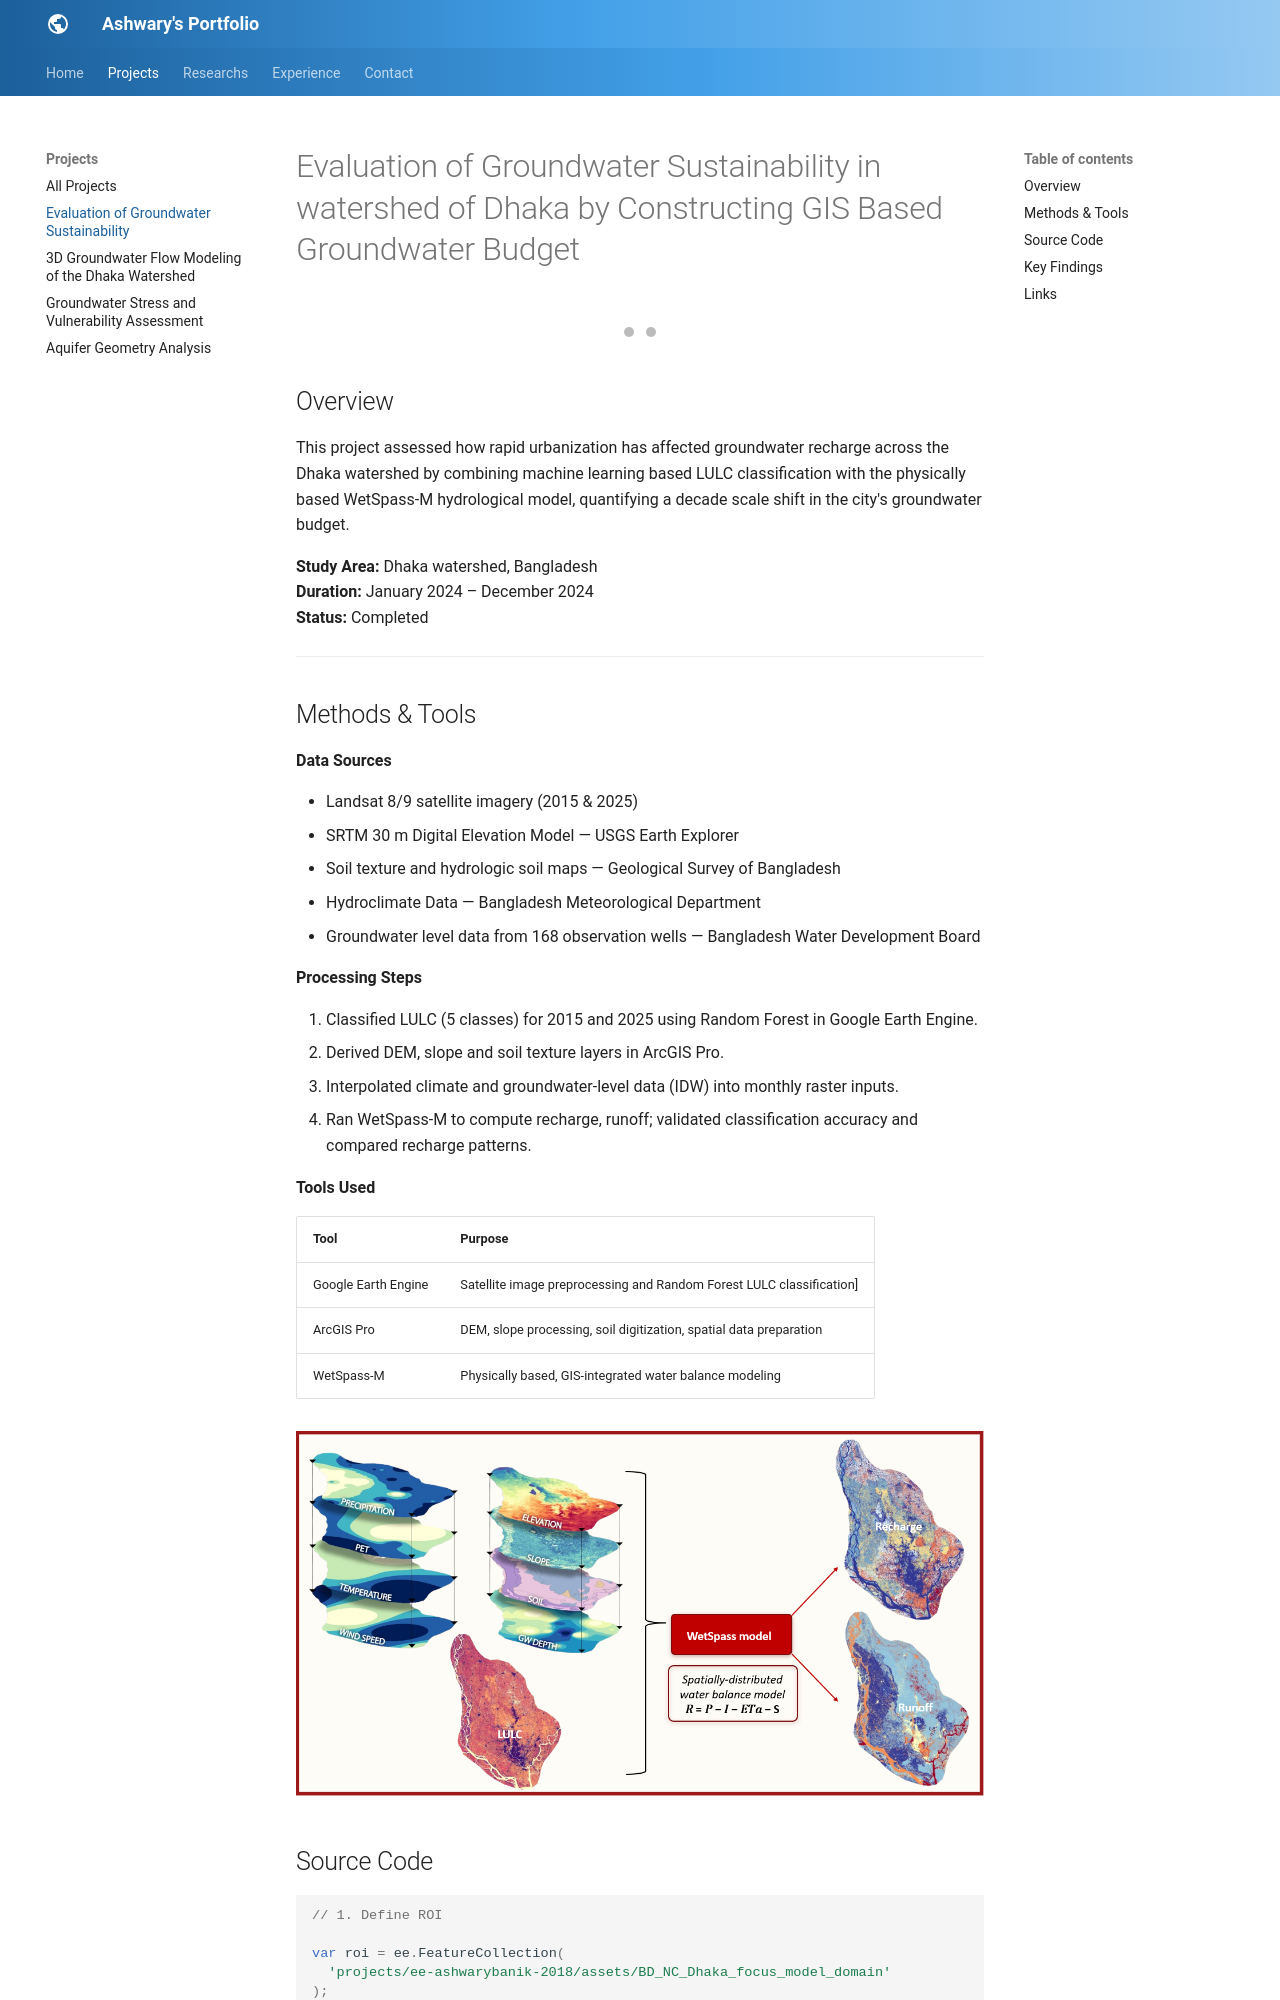

repository: AshwaryBanik/ashwarybanik.github.io · page: projects/recharge/index.html · generator: mkdocs

# Evaluation of Groundwater Sustainability in watershed of Dhaka by Constructing GIS Based Groundwater Budget



<div class="project-slider">

  <div class="project-slide">
    <img src="../../assets/images/image-1.jpg" alt="Project image 1">
  </div>

  <div class="project-slide">
    <img src="../../assets/images/image-2.jpg" alt="Project image 2">
  </div>
</div>

<div class="project-dots">
  <span class="project-dot" onclick="currentProjectSlide(1)"></span>
  <span class="project-dot" onclick="currentProjectSlide(2)"></span>
</div>

<style>
.project-slider {
  position: relative;
  width: 100%;
  max-width: 850px;
  margin: 20px auto 8px;
  overflow: hidden;
  border-radius: 10px;
}

.project-slide {
  display: none;
  width: 100%;
}

.project-slide img {
  display: block;
  width: 100%;
  height: auto;
  border-radius: 10px;
}

.project-dots {
  text-align: center;
  margin-top: 8px;
  margin-bottom: 20px;
}

.project-dot {
  display: inline-block;
  width: 10px;
  height: 10px;
  margin: 0 4px;
  background: #bbb;
  border-radius: 50%;
  cursor: pointer;
}

.project-dot.active {
  background: #555;
}
</style>

<script>
let projectSlideIndex = 0;

function showProjectSlide(n) {
  const slides = document.getElementsByClassName("project-slide");
  const dots = document.getElementsByClassName("project-dot");

  for (let i = 0; i < slides.length; i++) {
    slides[i].style.display = "none";
  }

  for (let i = 0; i < dots.length; i++) {
    dots[i].classList.remove("active");
  }

  slides[n].style.display = "block";
  dots[n].classList.add("active");
}

function nextProjectSlide() {
  const slides = document.getElementsByClassName("project-slide");
  projectSlideIndex++;
  if (projectSlideIndex >= slides.length) {
    projectSlideIndex = 0;
  }
  showProjectSlide(projectSlideIndex);
}

function currentProjectSlide(n) {
  projectSlideIndex = n - 1;
  showProjectSlide(projectSlideIndex);
}

showProjectSlide(projectSlideIndex);
setInterval(nextProjectSlide, 2000);
</script>

## Overview

This project assessed how rapid urbanization has affected groundwater recharge across the Dhaka watershed by combining machine learning based LULC classification with the physically based WetSpass-M hydrological model, quantifying a decade scale shift in the city's groundwater budget.

**Study Area:** Dhaka watershed, Bangladesh  
**Duration:** January 2024 – December 2024  
**Status:** Completed 

---
